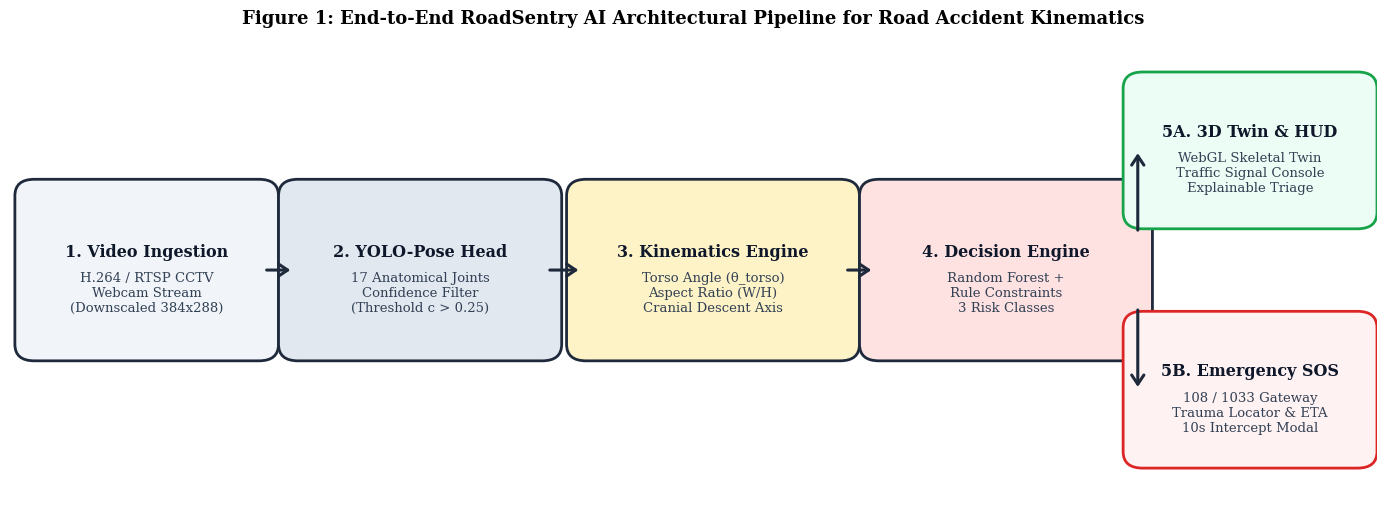
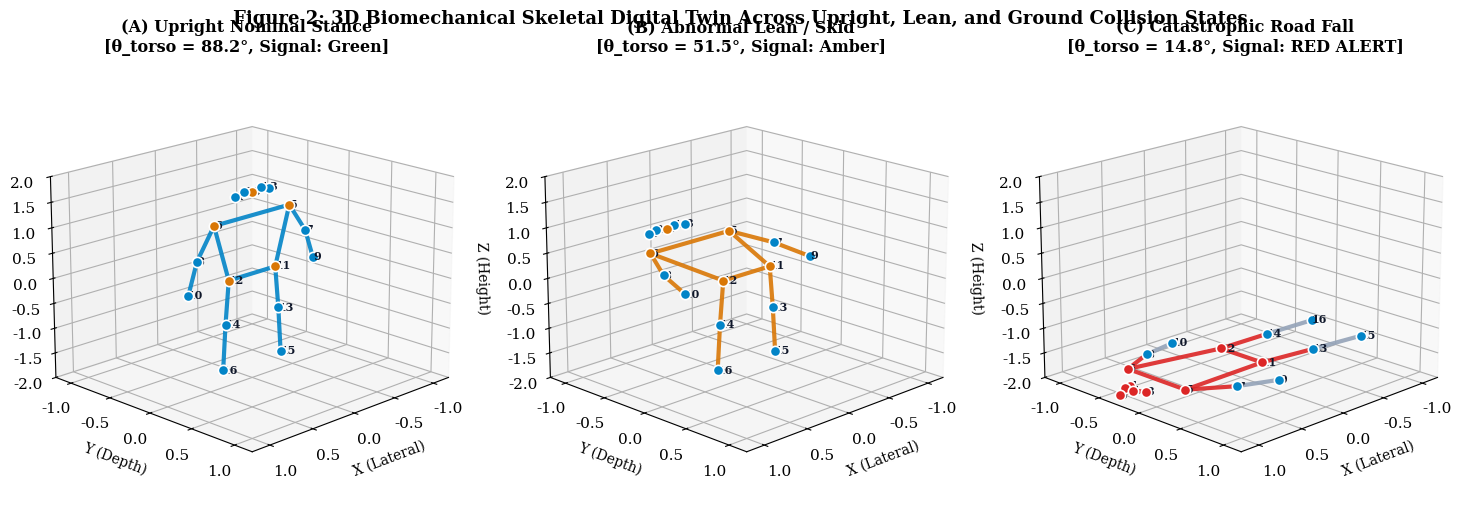
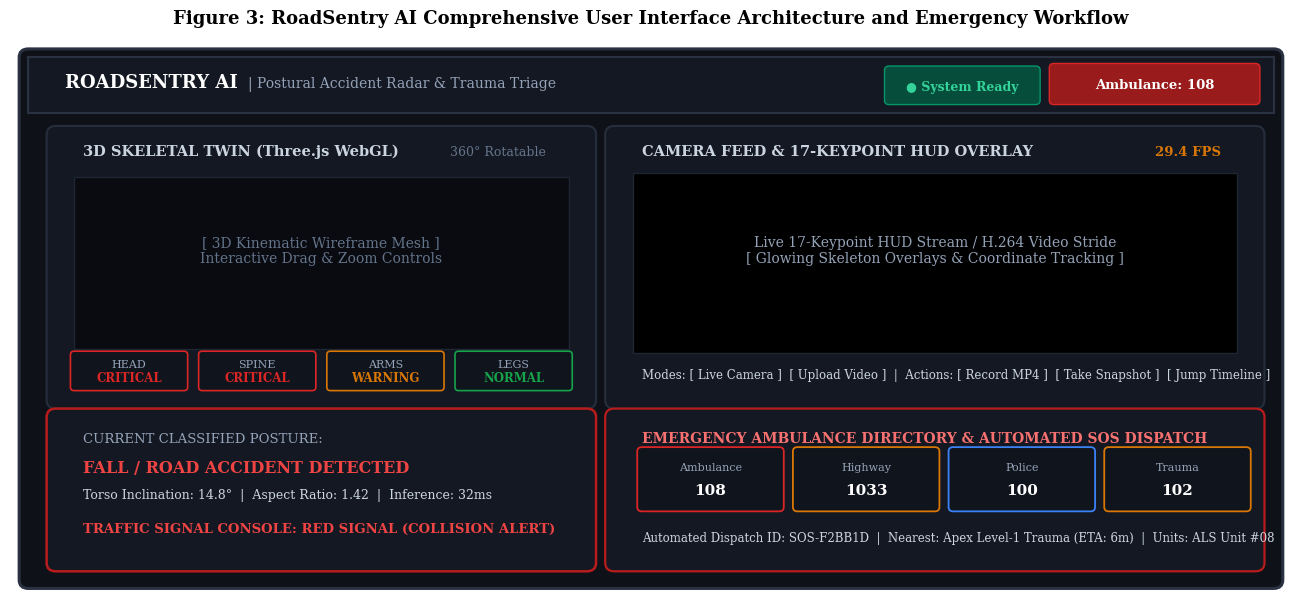
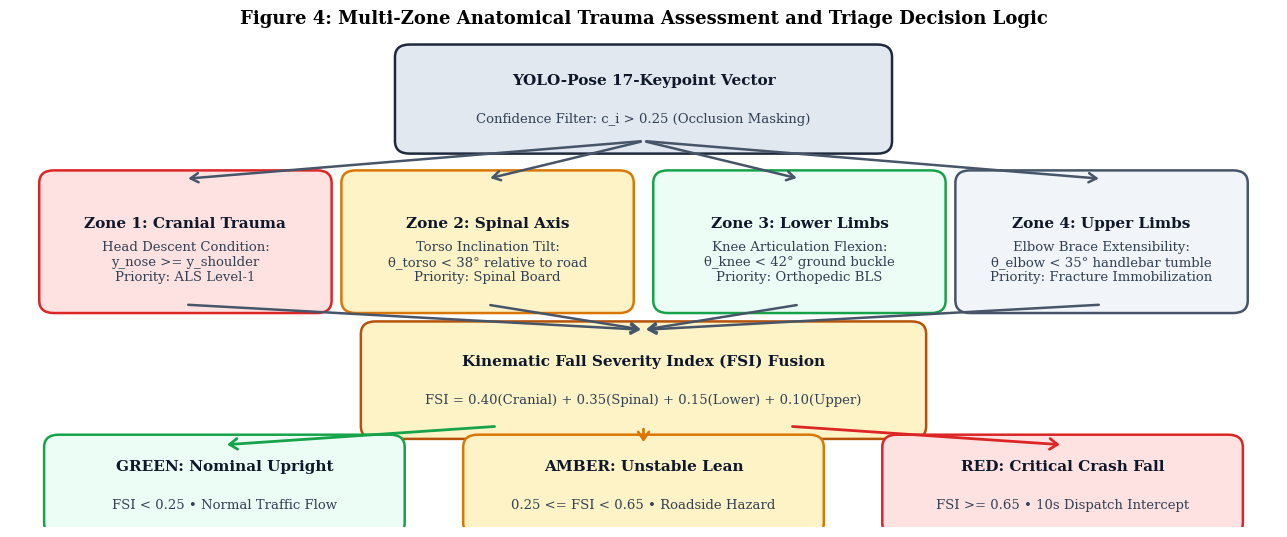
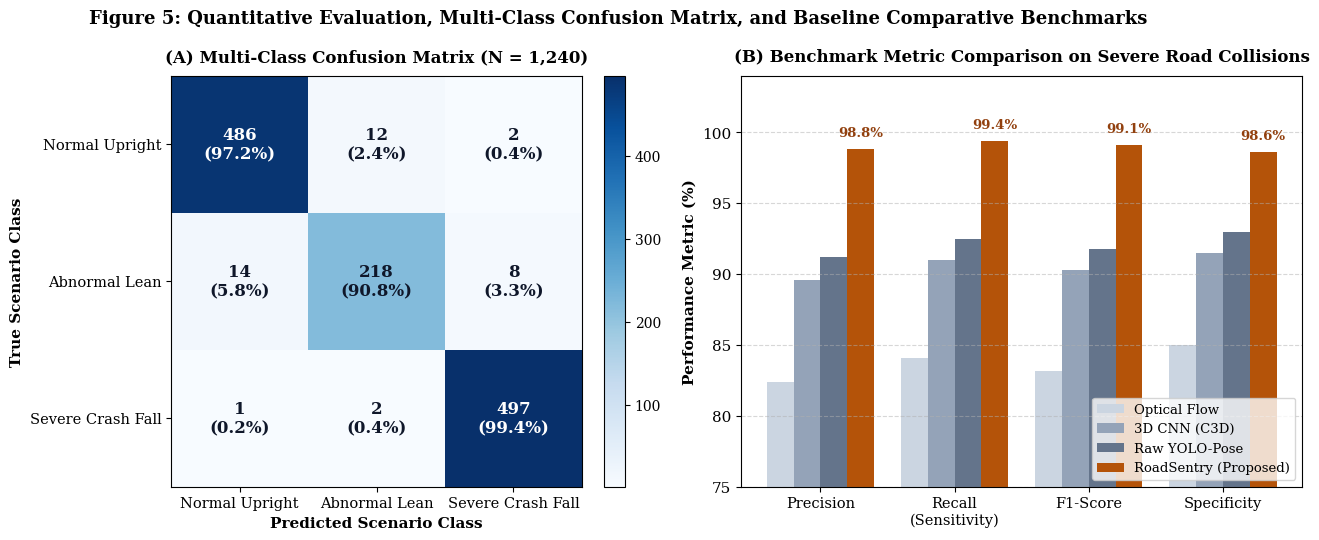

Recreate these plots in Python, in order.
import matplotlib
matplotlib.use('Agg')
import matplotlib.pyplot as plt
import matplotlib.patches as patches
from mpl_toolkits.mplot3d import Axes3D
import numpy as np
import os

os.makedirs('paper_assets', exist_ok=True)
plt.rcParams.update({
    'font.family': 'serif',
    'font.size': 11,
    'axes.labelsize': 12,
    'axes.titlesize': 13,
    'xtick.labelsize': 11,
    'ytick.labelsize': 11,
    'legend.fontsize': 11,
    'figure.titlesize': 14
})

# =============================================================
# FIGURE 1: END-TO-END PIPELINE ARCHITECTURE (LARGE, CLEAR TEXT)
# =============================================================
fig, ax = plt.subplots(figsize=(14, 5.2), dpi=300)
ax.set_xlim(0, 14)
ax.set_ylim(0, 5.5)
ax.axis('off')

arrow_props = dict(arrowstyle="->,head_width=0.4,head_length=0.6", lw=2.2, color="#1e293b")

def draw_large_box(x, y, w, h, title, subtitle, bg="#f8fafc", edge="#1e293b"):
    p = patches.FancyBboxPatch((x - w/2, y - h/2), w, h, boxstyle="round,pad=0.2", facecolor=bg, edgecolor=edge, lw=2.0)
    ax.add_patch(p)
    ax.text(x, y + 0.22, title, ha="center", va="center", fontsize=11.5, fontweight="bold", color="#0f172a")
    ax.text(x, y - 0.28, subtitle, ha="center", va="center", fontsize=9.5, color="#334155")

# Pipeline Boxes
draw_large_box(1.4, 2.75, 2.3, 1.8, "1. Video Ingestion", "H.264 / RTSP CCTV\nWebcam Stream\n(Downscaled 384x288)", "#f1f5f9")
draw_large_box(4.2, 2.75, 2.5, 1.8, "2. YOLO-Pose Head", "17 Anatomical Joints\nConfidence Filter\n(Threshold c > 0.25)", "#e2e8f0")
draw_large_box(7.2, 2.75, 2.6, 1.8, "3. Kinematics Engine", "Torso Angle (θ_torso)\nAspect Ratio (W/H)\nCranial Descent Axis", "#fef3c7")
draw_large_box(10.2, 2.75, 2.6, 1.8, "4. Decision Engine", "Random Forest +\nRule Constraints\n3 Risk Classes", "#fee2e2")

# Dual Outputs
draw_large_box(12.7, 4.2, 2.2, 1.5, "5A. 3D Twin & HUD", "WebGL Skeletal Twin\nTraffic Signal Console\nExplainable Triage", "#ecfdf5", "#16a34a")
draw_large_box(12.7, 1.3, 2.2, 1.5, "5B. Emergency SOS", "108 / 1033 Gateway\nTrauma Locator & ETA\n10s Intercept Modal", "#fef2f2", "#dc2626")

# Connecting Arrows
ax.annotate("", xy=(2.9, 2.75), xytext=(2.6, 2.75), arrowprops=arrow_props)
ax.annotate("", xy=(5.85, 2.75), xytext=(5.5, 2.75), arrowprops=arrow_props)
ax.annotate("", xy=(8.85, 2.75), xytext=(8.55, 2.75), arrowprops=arrow_props)
ax.annotate("", xy=(11.55, 4.2), xytext=(11.55, 3.2), arrowprops=arrow_props)
ax.annotate("", xy=(11.55, 1.3), xytext=(11.55, 2.3), arrowprops=arrow_props)

plt.title("Figure 1: End-to-End RoadSentry AI Architectural Pipeline for Road Accident Kinematics", fontsize=13, fontweight="bold", pad=14)
plt.tight_layout()
plt.savefig("paper_assets/fig1_pipeline_large.png", dpi=300, bbox_inches="tight")
plt.close()
print("Large Fig 1 generated")

# =============================================================
# FIGURE 2: TRUE 3D SKELETAL TWIN (MATPLOTLIB 3D AXES)
# =============================================================
fig = plt.figure(figsize=(15, 5.2), dpi=300)

def plot_3d_skeleton(ax, kpts_3d, bones, title, color_normal="#0284c7", color_alert=None, impacted=[]):
    ax.set_xlim(-1.2, 1.2)
    ax.set_ylim(-1.2, 1.2)
    ax.set_zlim(-2.0, 2.0)
    ax.set_xlabel("X (Lateral)", labelpad=6, fontsize=10)
    ax.set_ylabel("Y (Depth)", labelpad=6, fontsize=10)
    ax.set_zlabel("Z (Height)", labelpad=6, fontsize=10)
    ax.view_init(elev=18, azim=45)

    # Plot bones
    for b1, b2 in bones:
        p1 = kpts_3d[b1]
        p2 = kpts_3d[b2]
        is_trauma = any(b in impacted for b in [b1, b2])
        c = color_alert if (is_trauma and color_alert) else color_normal
        ax.plot([p1[0], p2[0]], [p1[1], p2[1]], [p1[2], p2[2]], color=c, lw=3.0, alpha=0.9)

    # Plot joints
    for idx, pt in kpts_3d.items():
        is_trauma = idx in impacted
        c = "#dc2626" if (is_trauma and color_alert) else ("#d97706" if idx in [0, 5, 6, 11, 12] else "#0284c7")
        ax.scatter([pt[0]], [pt[1]], [pt[2]], color=c, s=55, edgecolor="white", lw=1.2, depthshade=True)
        ax.text(pt[0]+0.06, pt[1]+0.06, pt[2], str(idx), fontsize=8, fontweight="bold", color="#0f172a")

    ax.set_title(title, fontsize=11.5, fontweight="bold", pad=10)

bones = [
    (0,1), (0,2), (1,3), (2,4), (5,6), (5,7), (7,9), (6,8), (8,10),
    (5,11), (6,12), (11,12), (11,13), (13,15), (12,14), (14,16)
]

# (A) Upright Stance
kpts_upright = {
    0: (0, 0, 1.7), 1: (-0.1, 0, 1.75), 2: (0.1, 0, 1.75), 3: (-0.2, 0, 1.7), 4: (0.2, 0, 1.7),
    5: (-0.45, 0, 1.25), 6: (0.45, 0, 1.25), 7: (-0.65, 0, 0.65), 8: (0.65, 0, 0.65),
    9: (-0.75, 0, 0.05), 10: (0.75, 0, 0.05), 11: (-0.28, 0, 0.1), 12: (0.28, 0, 0.1),
    13: (-0.32, 0, -0.75), 14: (0.32, 0, -0.75), 15: (-0.35, 0, -1.65), 16: (0.35, 0, -1.65)
}
ax1 = fig.add_subplot(1, 3, 1, projection='3d')
plot_3d_skeleton(ax1, kpts_upright, bones, "(A) Upright Nominal Stance\n[θ_torso = 88.2°, Signal: Green]")

# (B) Abnormal Lean Posture (42° Lean)
theta_lean = np.radians(42)
kpts_lean = {}
for idx, (x, y, z) in kpts_upright.items():
    if idx in [13, 14, 15, 16]: # feet on ground
        kpts_lean[idx] = (x, y, z)
    else: # tilt around pelvis
        new_x = x + (z - 0.1) * np.sin(np.radians(35))
        new_z = 0.1 + (z - 0.1) * np.cos(np.radians(35))
        kpts_lean[idx] = (new_x, y, new_z)

ax2 = fig.add_subplot(1, 3, 2, projection='3d')
plot_3d_skeleton(ax2, kpts_lean, bones, "(B) Abnormal Lean / Skid\n[θ_torso = 51.5°, Signal: Amber]", color_normal="#d97706")

# (C) Catastrophic Road Fall (Prostrated on Asphalt)
kpts_fall = {
    0: (1.5, 0.1, -1.4), 1: (1.4, 0.15, -1.35), 2: (1.4, 0.05, -1.35), 3: (1.3, 0.2, -1.4), 4: (1.3, 0.0, -1.4),
    5: (1.0, 0.35, -1.45), 6: (1.0, -0.35, -1.45), 7: (0.6, 0.55, -1.5), 8: (0.6, -0.55, -1.5),
    9: (0.2, 0.65, -1.55), 10: (0.2, -0.65, -1.55), 11: (0.0, 0.25, -1.55), 12: (0.0, -0.25, -1.55),
    13: (-0.6, 0.28, -1.6), 14: (-0.6, -0.28, -1.6), 15: (-1.2, 0.3, -1.65), 16: (-1.2, -0.3, -1.65)
}
ax3 = fig.add_subplot(1, 3, 3, projection='3d')
plot_3d_skeleton(ax3, kpts_fall, bones, "(C) Catastrophic Road Fall\n[θ_torso = 14.8°, Signal: RED ALERT]",
                  color_normal="#94a3b8", color_alert="#dc2626", impacted=[0, 1, 2, 3, 4, 5, 6, 11, 12])

plt.suptitle("Figure 2: 3D Biomechanical Skeletal Digital Twin Across Upright, Lean, and Ground Collision States", fontsize=13, fontweight="bold", y=0.98)
plt.tight_layout()
plt.savefig("paper_assets/fig2_3d_skeletal_twin.png", dpi=300, bbox_inches="tight")
plt.close()
print("Large Fig 2 (3D Twin) generated")

# =============================================================
# FIGURE 3: ROAD SENSORY AI USER INTERFACE & DISPATCH WORKFLOW
# =============================================================
fig, ax = plt.subplots(figsize=(14, 6.2), dpi=300)
ax.set_xlim(0, 14)
ax.set_ylim(0, 6.5)
ax.axis('off')

# Outer Window Shell
window = patches.FancyBboxPatch((0.2, 0.2), 13.6, 6.1, boxstyle="round,pad=0.1", facecolor="#0e1117", edgecolor="#2a3242", lw=2.2)
ax.add_patch(window)

# Top Bar
topbar = patches.Rectangle((0.2, 5.65), 13.6, 0.65, facecolor="#141822", edgecolor="#2a3242", lw=1.5)
ax.add_patch(topbar)
ax.text(0.6, 5.95, "ROADSENTRY AI", fontsize=13, fontweight="bold", color="#ffffff")
ax.text(2.6, 5.95, "| Postural Accident Radar & Trauma Triage", fontsize=10, color="#94a3b8")
# Top Bar Right Buttons
status_badge = patches.FancyBboxPatch((9.6, 5.8), 1.6, 0.35, boxstyle="round,pad=0.05", facecolor="#064e3b", edgecolor="#059669")
ax.add_patch(status_badge)
ax.text(10.4, 5.95, "● System Ready", fontsize=9, fontweight="bold", color="#34d399", ha="center", va="center")

sos_btn = patches.FancyBboxPatch((11.4, 5.8), 2.2, 0.38, boxstyle="round,pad=0.05", facecolor="#991b1b", edgecolor="#dc2626")
ax.add_patch(sos_btn)
ax.text(12.5, 5.98, "Ambulance: 108", fontsize=9.5, fontweight="bold", color="#ffffff", ha="center", va="center")

# Left Column: 3D Twin Viewport
twin_box = patches.FancyBboxPatch((0.5, 2.3), 5.8, 3.1, boxstyle="round,pad=0.1", facecolor="#141822", edgecolor="#262e3d", lw=1.5)
ax.add_patch(twin_box)
ax.text(0.8, 5.15, "3D SKELETAL TWIN (Three.js WebGL)", fontsize=10.5, fontweight="bold", color="#cbd5e1")
ax.text(4.8, 5.15, "360° Rotatable", fontsize=9, color="#64748b")
# Canvas area
canvas3d = patches.Rectangle((0.7, 2.9), 5.4, 2.0, facecolor="#090b10", edgecolor="#1f2633")
ax.add_patch(canvas3d)
ax.text(3.4, 3.9, "[ 3D Kinematic Wireframe Mesh ]\nInteractive Drag & Zoom Controls", fontsize=10, color="#64748b", ha="center")

# Zone Pills
for idx, (zname, zstat, zx, col) in enumerate([("HEAD", "CRITICAL", 0.7, "#dc2626"), ("SPINE", "CRITICAL", 2.1, "#dc2626"), ("ARMS", "WARNING", 3.5, "#d97706"), ("LEGS", "NORMAL", 4.9, "#16a34a")]):
    zp = patches.FancyBboxPatch((zx, 2.45), 1.2, 0.38, boxstyle="round,pad=0.04", facecolor="#10141d", edgecolor=col, lw=1.2)
    ax.add_patch(zp)
    ax.text(zx + 0.6, 2.68, zname, fontsize=8, color="#94a3b8", ha="center")
    ax.text(zx + 0.6, 2.52, zstat, fontsize=8.5, fontweight="bold", color=col, ha="center")

# Left Column Bottom: Telemetry Card
tele_box = patches.FancyBboxPatch((0.5, 0.4), 5.8, 1.7, boxstyle="round,pad=0.1", facecolor="#141822", edgecolor="#b91c1c", lw=1.8)
ax.add_patch(tele_box)
ax.text(0.8, 1.8, "CURRENT CLASSIFIED POSTURE:", fontsize=9.5, color="#94a3b8")
ax.text(0.8, 1.45, "FALL / ROAD ACCIDENT DETECTED", fontsize=11.5, fontweight="bold", color="#ef4444")
ax.text(0.8, 1.15, "Torso Inclination: 14.8°  |  Aspect Ratio: 1.42  |  Inference: 32ms", fontsize=9, color="#cbd5e1")
ax.text(0.8, 0.75, "TRAFFIC SIGNAL CONSOLE: RED SIGNAL (COLLISION ALERT)", fontsize=9.5, fontweight="bold", color="#ef4444")

# Right Column: Vision Feed & Emergency Hub
cam_box = patches.FancyBboxPatch((6.6, 2.3), 7.0, 3.1, boxstyle="round,pad=0.1", facecolor="#141822", edgecolor="#262e3d", lw=1.5)
ax.add_patch(cam_box)
ax.text(6.9, 5.15, "CAMERA FEED & 17-KEYPOINT HUD OVERLAY", fontsize=10.5, fontweight="bold", color="#cbd5e1")
ax.text(12.5, 5.15, "29.4 FPS", fontsize=9.5, fontweight="bold", color="#d97706")
# Cam Viewport
feed_box = patches.Rectangle((6.8, 2.85), 6.6, 2.1, facecolor="#000000", edgecolor="#1f2633")
ax.add_patch(feed_box)
ax.text(10.1, 3.9, "Live 17-Keypoint HUD Stream / H.264 Video Stride\n[ Glowing Skeleton Overlays & Coordinate Tracking ]", fontsize=10, color="#94a3b8", ha="center")
# Cam controls
ax.text(6.9, 2.55, "Modes: [ Live Camera ]  [ Upload Video ]  |  Actions: [ Record MP4 ]  [ Take Snapshot ]  [ Jump Timeline ]", fontsize=8.5, color="#cbd5e1")

# Right Column Bottom: Emergency Directory Hub
hub_box = patches.FancyBboxPatch((6.6, 0.4), 7.0, 1.7, boxstyle="round,pad=0.1", facecolor="#141822", edgecolor="#b91c1c", lw=1.6)
ax.add_patch(hub_box)
ax.text(6.9, 1.8, "EMERGENCY AMBULANCE DIRECTORY & AUTOMATED SOS DISPATCH", fontsize=10, fontweight="bold", color="#f87171")
# 4 Dial Buttons
for idx, (num, nlabel, nx, ncol) in enumerate([("108", "Ambulance", 6.9, "#dc2626"), ("1033", "Highway", 8.6, "#d97706"), ("100", "Police", 10.3, "#3b82f6"), ("102", "Trauma", 12.0, "#d97706")]):
    db = patches.FancyBboxPatch((nx, 1.05), 1.5, 0.65, boxstyle="round,pad=0.05", facecolor="#10141d", edgecolor=ncol, lw=1.3)
    ax.add_patch(db)
    ax.text(nx + 0.75, 1.48, nlabel, fontsize=8, color="#94a3b8", ha="center")
    ax.text(nx + 0.75, 1.2, num, fontsize=11, fontweight="bold", color="#ffffff", ha="center")

ax.text(6.9, 0.65, "Automated Dispatch ID: SOS-F2BB1D  |  Nearest: Apex Level-1 Trauma (ETA: 6m)  |  Units: ALS Unit #08", fontsize=8.5, color="#cbd5e1")

plt.title("Figure 3: RoadSentry AI Comprehensive User Interface Architecture and Emergency Workflow", fontsize=13, fontweight="bold", pad=12)
plt.tight_layout()
plt.savefig("paper_assets/fig3_ui_architecture.png", dpi=300, bbox_inches="tight")
plt.close()
print("Large Fig 3 (UI Architecture) generated")

# =============================================================
# FIGURE 4: MULTI-ZONE TRAUMA TRIAGE FLOWCHART (LARGE TEXT)
# =============================================================
fig, ax = plt.subplots(figsize=(13, 5.5), dpi=300)
ax.set_xlim(0, 13)
ax.set_ylim(0, 5.8)
ax.axis('off')

def draw_triage_box(x, y, w, h, t1, t2, bg="#f8fafc", edge="#1e293b"):
    p = patches.FancyBboxPatch((x - w/2, y - h/2), w, h, boxstyle="round,pad=0.15", facecolor=bg, edgecolor=edge, lw=1.8)
    ax.add_patch(p)
    ax.text(x, y + 0.22, t1, ha="center", va="center", fontsize=11, fontweight="bold", color="#0f172a")
    ax.text(x, y - 0.24, t2, ha="center", va="center", fontsize=9.5, color="#334155")

# Top
draw_triage_box(6.5, 5.1, 4.8, 1.0, "YOLO-Pose 17-Keypoint Vector", "Confidence Filter: c_i > 0.25 (Occlusion Masking)", "#e2e8f0")

# 4 Zones
draw_triage_box(1.8, 3.4, 2.7, 1.4, "Zone 1: Cranial Trauma", "Head Descent Condition:\ny_nose >= y_shoulder\nPriority: ALS Level-1", "#fee2e2", "#dc2626")
draw_triage_box(4.9, 3.4, 2.7, 1.4, "Zone 2: Spinal Axis", "Torso Inclination Tilt:\nθ_torso < 38° relative to road\nPriority: Spinal Board", "#fef3c7", "#d97706")
draw_triage_box(8.1, 3.4, 2.7, 1.4, "Zone 3: Lower Limbs", "Knee Articulation Flexion:\nθ_knee < 42° ground buckle\nPriority: Orthopedic BLS", "#ecfdf5", "#16a34a")
draw_triage_box(11.2, 3.4, 2.7, 1.4, "Zone 4: Upper Limbs", "Elbow Brace Extensibility:\nθ_elbow < 35° handlebar tumble\nPriority: Fracture Immobilization", "#f1f5f9", "#475569")

# Arrows to 4 zones
for tx in [1.8, 4.9, 8.1, 11.2]:
    ax.annotate("", xy=(tx, 4.15), xytext=(6.5, 4.6), arrowprops=dict(arrowstyle="->,head_width=0.3,head_length=0.5", lw=1.8, color="#475569"))

# Aggregation Node
draw_triage_box(6.5, 1.75, 5.5, 1.1, "Kinematic Fall Severity Index (FSI) Fusion", "FSI = 0.40(Cranial) + 0.35(Spinal) + 0.15(Lower) + 0.10(Upper)", "#fef3c7", "#b45309")

for sx in [1.8, 4.9, 8.1, 11.2]:
    ax.annotate("", xy=(6.5, 2.35), xytext=(sx, 2.65), arrowprops=dict(arrowstyle="->,head_width=0.3,head_length=0.5", lw=1.8, color="#475569"))

# 3 Triage Outcomes
draw_triage_box(2.2, 0.5, 3.4, 0.9, "GREEN: Nominal Upright", "FSI < 0.25 • Normal Traffic Flow", "#ecfdf5", "#16a34a")
draw_triage_box(6.5, 0.5, 3.4, 0.9, "AMBER: Unstable Lean", "0.25 <= FSI < 0.65 • Roadside Hazard", "#fef3c7", "#d97706")
draw_triage_box(10.8, 0.5, 3.4, 0.9, "RED: Critical Crash Fall", "FSI >= 0.65 • 10s Dispatch Intercept", "#fee2e2", "#dc2626")

ax.annotate("", xy=(2.2, 0.98), xytext=(5.0, 1.2), arrowprops=dict(arrowstyle="->,head_width=0.35,head_length=0.5", lw=2.0, color="#16a34a"))
ax.annotate("", xy=(6.5, 0.98), xytext=(6.5, 1.2), arrowprops=dict(arrowstyle="->,head_width=0.35,head_length=0.5", lw=2.0, color="#d97706"))
ax.annotate("", xy=(10.8, 0.98), xytext=(8.0, 1.2), arrowprops=dict(arrowstyle="->,head_width=0.35,head_length=0.5", lw=2.0, color="#dc2626"))

plt.title("Figure 4: Multi-Zone Anatomical Trauma Assessment and Triage Decision Logic", fontsize=13, fontweight="bold", pad=12)
plt.tight_layout()
plt.savefig("paper_assets/fig4_trauma_logic_large.png", dpi=300, bbox_inches="tight")
plt.close()
print("Large Fig 4 (Trauma Logic) generated")

# =============================================================
# FIGURE 5: BENCHMARK CONFUSION MATRIX & ACCURACY (LARGE TEXT)
# =============================================================
fig, (ax1, ax2) = plt.subplots(1, 2, figsize=(14, 5.5), dpi=300)

conf_matrix = np.array([
    [486,  12,   2],
    [ 14, 218,   8],
    [  1,   2, 497]
])
classes = ["Normal Upright", "Abnormal Lean", "Severe Crash Fall"]

im = ax1.imshow(conf_matrix, interpolation='nearest', cmap=plt.cm.Blues)
ax1.set_title("(A) Multi-Class Confusion Matrix (N = 1,240)", fontsize=12, fontweight="bold", pad=10)
cb = fig.colorbar(im, ax=ax1, fraction=0.046, pad=0.04)
cb.ax.tick_params(labelsize=10)

tick_marks = np.arange(len(classes))
ax1.set_xticks(tick_marks)
ax1.set_xticklabels(classes, fontsize=10.5)
ax1.set_yticks(tick_marks)
ax1.set_yticklabels(classes, fontsize=10.5)
ax1.set_ylabel("True Scenario Class", fontsize=11, fontweight="bold")
ax1.set_xlabel("Predicted Scenario Class", fontsize=11, fontweight="bold")

thresh = conf_matrix.max() / 2.
for i in range(conf_matrix.shape[0]):
    for j in range(conf_matrix.shape[1]):
        val = conf_matrix[i, j]
        pct = (val / conf_matrix[i].sum()) * 100
        ax1.text(j, i, f"{val}\n({pct:.1f}%)",
                 ha="center", va="center",
                 fontsize=12, fontweight="bold",
                 color="white" if val > thresh else "#0f172a")

# Metrics Comparison
metrics = ["Precision", "Recall\n(Sensitivity)", "F1-Score", "Specificity"]
opt_flow = [82.4, 84.1, 83.2, 85.0]
c3d = [89.6, 91.0, 90.3, 91.5]
yolo_raw = [91.2, 92.5, 91.8, 93.0]
roadsentry = [98.8, 99.4, 99.1, 98.6]

x = np.arange(len(metrics))
width = 0.2

rects1 = ax2.bar(x - 1.5*width, opt_flow, width, label='Optical Flow', color='#cbd5e1')
rects2 = ax2.bar(x - 0.5*width, c3d, width, label='3D CNN (C3D)', color='#94a3b8')
rects3 = ax2.bar(x + 0.5*width, yolo_raw, width, label='Raw YOLO-Pose', color='#64748b')
rects4 = ax2.bar(x + 1.5*width, roadsentry, width, label='RoadSentry (Proposed)', color='#b45309')

ax2.set_ylabel('Performance Metric (%)', fontsize=11, fontweight="bold")
ax2.set_title('(B) Benchmark Metric Comparison on Severe Road Collisions', fontsize=12, fontweight="bold", pad=10)
ax2.set_xticks(x)
ax2.set_xticklabels(metrics, fontsize=10.5)
ax2.set_ylim(75, 104)
ax2.legend(loc='lower right', prop={'size': 9.5})
ax2.grid(axis='y', linestyle='--', alpha=0.5)

# Label proposed bars
for bar in rects4:
    yval = bar.get_height()
    ax2.text(bar.get_x() + bar.get_width()/2.0, yval + 0.7, f"{yval:.1f}%", ha='center', va='bottom', fontsize=9.5, fontweight="bold", color="#92400e")

plt.suptitle("Figure 5: Quantitative Evaluation, Multi-Class Confusion Matrix, and Baseline Comparative Benchmarks", fontsize=13, fontweight="bold", y=0.98)
plt.tight_layout()
plt.savefig("paper_assets/fig5_benchmarks_confusion_large.png", dpi=300, bbox_inches="tight")
plt.close()
print("Large Fig 5 (Benchmarks) generated")
